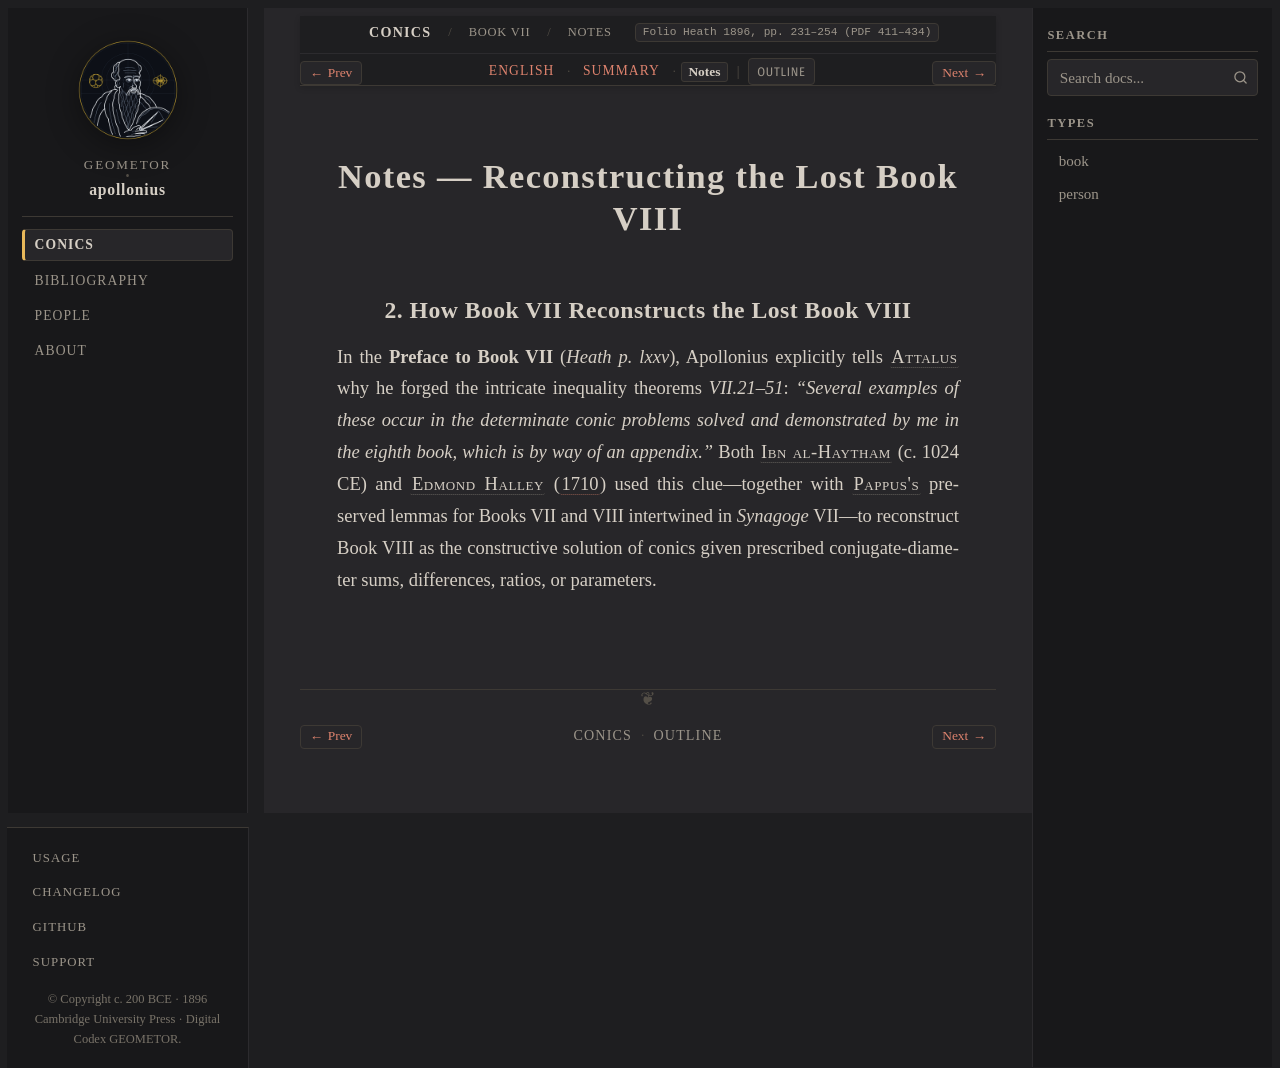

repository: geometor/apollonius · page: conics/book_07/sec_02_conjugate_extrema/notes.html · generator: sphinx

:layout: book
:canonical_id: VII.33–51 (Notes)
:breadcrumb_title: Notes
:order: 2
:tracks: English: index | Summary: summary | Notes: notes
:folio: Heath 1896, pp. 231–254 (PDF 411–434)

Notes — Reconstructing the Lost Book VIII
=========================================

2. How Book VII Reconstructs the Lost Book VIII
-----------------------------------------------

In the **Preface to Book VII** (*Heath p. lxxv*), Apollonius explicitly tells :person:`Attalus <attalus>` why he forged the intricate inequality theorems `VII.21–51`: *"Several examples of these occur in the determinate conic problems solved and demonstrated by me in the eighth book, which is by way of an appendix."* Both :person:`Ibn al-Haytham <ibn-al-haytham>` (c. 1024 CE) and :person:`Edmond Halley <halley>` (:cite:`1710 <halley:1710>`) used this clue—together with :person:`Pappus's <pappus>` preserved lemmas for Books VII and VIII intertwined in *Synagoge* VII—to reconstruct Book VIII as the constructive solution of conics given prescribed conjugate-diameter sums, differences, ratios, or parameters.
